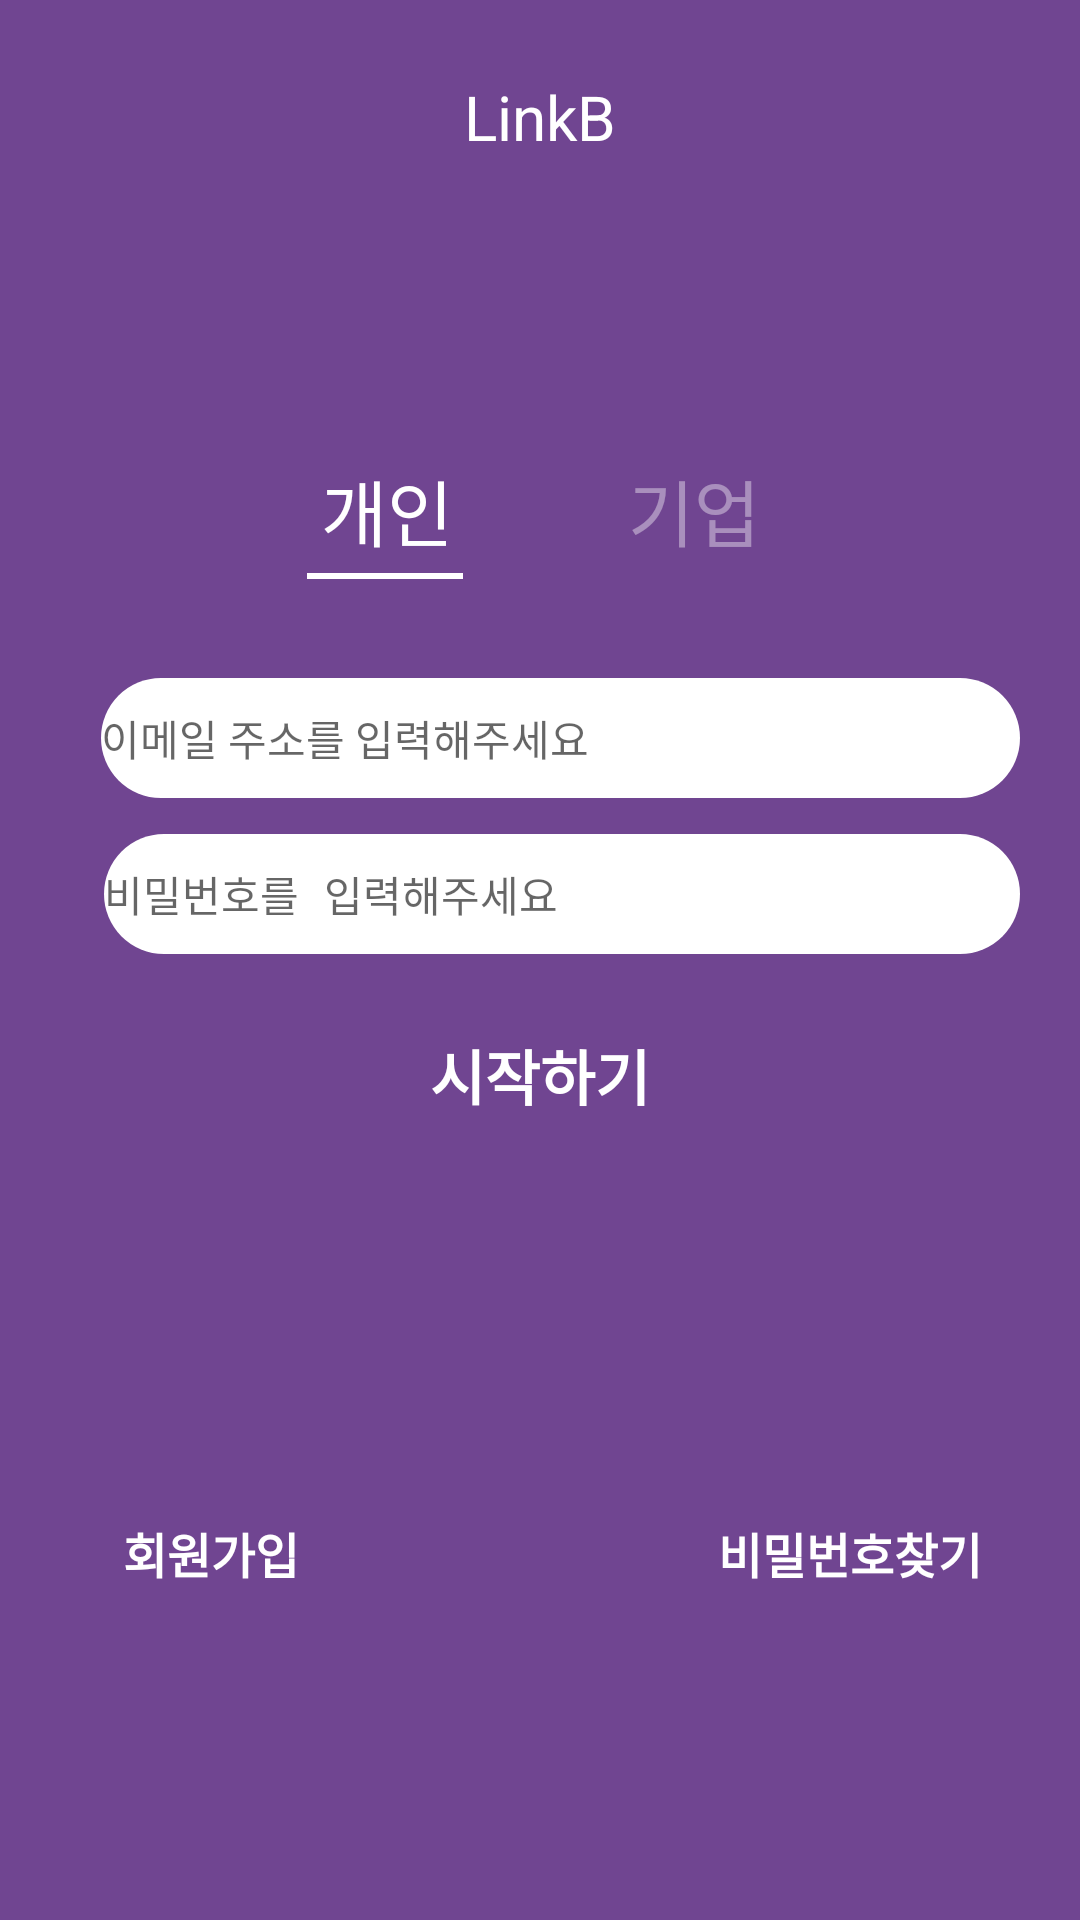

This screen was rendered from an Android layout file. Write that file and the resources it references.
<!-- AndroidManifest.xml: application theme AppTheme -->
<!-- res/layout/activity_login.xml -->
<?xml version="1.0" encoding="utf-8"?>
<LinearLayout xmlns:android="http://schemas.android.com/apk/res/android"
    xmlns:app="http://schemas.android.com/apk/res-auto"
    xmlns:tools="http://schemas.android.com/tools"
    android:layout_width="match_parent"
    android:layout_height="match_parent"
    android:background="#704591"
    tools:context=".login"
    android:orientation="vertical">

    <LinearLayout
        android:layout_width="match_parent"
        android:layout_height="match_parent"
        android:orientation="vertical">
        <LinearLayout
            android:layout_width="match_parent"
            android:layout_height="wrap_content"
            android:layout_weight="10"></LinearLayout>
        <LinearLayout
            android:layout_width="match_parent"
            android:layout_height="wrap_content"
            android:layout_weight="14.5"
            android:gravity="center">
            <androidx.appcompat.widget.Toolbar xmlns:android="http://schemas.android.com/apk/res/android"
                xmlns:app="http://schemas.android.com/apk/res-auto"
                xmlns:tools="http://schemas.android.com/tools"
                android:layout_width="match_parent"
                android:layout_height="wrap_content"
                android:background="#00000000"
                android:minHeight="?attr/actionBarSize"
                app:popupTheme="@style/ThemeOverlay.AppCompat.Light"
                android:id="@+id/login_toolbar"
                app:theme="@style/ThemeOverlay.AppCompat.Dark.ActionBar">
                <TextView
                    android:id="@+id/toolbar_title"
                    android:layout_width="wrap_content"
                    android:layout_height="wrap_content"
                    android:layout_gravity="center"
                    android:text="LinkB"
                    android:textSize="10pt"
                    android:textColor="#ffffff"/>

            </androidx.appcompat.widget.Toolbar>
        </LinearLayout>
        <LinearLayout
            android:layout_width="match_parent"
            android:layout_height="wrap_content"
            android:layout_weight="368"
            android:orientation="vertical">
            <LinearLayout
                android:layout_width="match_parent"
                android:layout_height="wrap_content"
                android:layout_weight="92"></LinearLayout>
            <LinearLayout
                android:layout_width="match_parent"
                android:layout_height="wrap_content"
                android:layout_weight="13.5"
                android:layout_marginBottom="16pt">
                <RadioGroup
                    android:id="@+id/rg"
                    android:checkedButton="@+id/radioPrivate"
                    android:layout_width="match_parent"
                    android:layout_height="match_parent"
                    android:orientation="horizontal"
                    android:gravity="center">
                    <LinearLayout
                        android:layout_width="wrap_content"
                        android:layout_height="match_parent"
                        android:layout_weight="62">
                    </LinearLayout>
                    <RadioButton
                        android:id="@+id/radioPrivate"
                        android:layout_width="25dp"
                        android:layout_height="match_parent"
                        android:paddingLeft="4.5dp"
                        android:paddingRight="3dp"
                        android:button="@null"
                        android:text="개인"
                        android:textSize="24dp"
                        android:textColor="@color/radiobuttonstate"
                        android:background="@drawable/radiobuttonstate"
                        android:layout_weight="16.5"
                        android:checked="true"/>
                    <LinearLayout
                        android:layout_width="wrap_content"
                        android:layout_height="match_parent"
                        android:layout_weight="30.5">
                    </LinearLayout>
                    <RadioButton
                        android:id="@+id/radiCcorporate"
                        android:layout_width="25dp"
                        android:layout_height="match_parent"
                        android:paddingLeft="4.5dp"
                        android:paddingRight="3dp"
                        android:text="기업"
                        android:button="@null"
                        android:background="@drawable/radiobuttonstate"
                        android:textSize="24dp"
                        android:textColor="@color/radiobuttonstate"
                        android:layout_weight="16.5"/>
                    <LinearLayout
                        android:layout_width="wrap_content"
                        android:layout_height="match_parent"
                        android:layout_weight="62">
                    </LinearLayout>

                </RadioGroup>
            </LinearLayout>
            <LinearLayout
                android:layout_width="match_parent"
                android:layout_height="wrap_content"
                android:orientation="vertical"
                android:gravity="center">
                <LinearLayout
                    android:layout_width="match_parent"
                    android:layout_height="wrap_content">
                    <LinearLayout
                        android:layout_width="wrap_content"
                        android:layout_height="match_parent"
                        android:layout_weight="15"></LinearLayout>
                    <EditText
                        android:layout_width="wrap_content"
                        android:layout_height="40dp"
                        android:layout_weight="157.5"
                        android:layout_marginBottom="12dp"
                        android:layout_marginHorizontal="20dp"
                        android:background="@drawable/login_edit"
                        android:textSize="14dp"
                        android:hint="이메일 주소를 입력해주세요"
                        android:singleLine="true"
                        android:id="@+id/edit_login_email">
                    </EditText>

                </LinearLayout>

                <LinearLayout
                    android:layout_width="match_parent"
                    android:layout_height="wrap_content">
                    <LinearLayout
                        android:layout_width="wrap_content"
                        android:layout_height="match_parent"
                        android:layout_weight="15"></LinearLayout>
                    <LinearLayout
                        android:layout_width="wrap_content"
                        android:layout_height="match_parent"
                        android:layout_weight="157.5">
                        <EditText
                            android:layout_width="match_parent"
                            android:layout_height="40dp"
                            android:layout_marginHorizontal="20dp"
                            android:background="@drawable/login_edit"
                            android:textSize="14dp"
                            android:hint="비밀번호를 입력해주세요"
                            android:singleLine="true"
                            android:inputType="textPassword"
                            android:id="@+id/edit_login_pwd">
                        </EditText>
                    </LinearLayout>

                    <LinearLayout
                        android:layout_width="wrap_content"
                        android:layout_height="25pt">
                    </LinearLayout>
                </LinearLayout>

            </LinearLayout>
            <LinearLayout
                android:layout_width="match_parent"
                android:layout_height="wrap_content"
                android:layout_weight="12"
                android:gravity="center">
                <Button
                    android:id="@+id/btnLogin"
                    android:layout_width="wrap_content"
                    android:layout_height="match_parent"
                    android:text="시작하기"
                    android:background="#00000000"
                    android:textColor="#ffffff"
                    android:textSize="20dp"
                    android:textStyle="bold"></Button>
            </LinearLayout>
            <LinearLayout
                android:layout_width="match_parent"
                android:layout_height="wrap_content"
                android:layout_weight="17.5"></LinearLayout>
            <LinearLayout
                android:layout_width="match_parent"
                android:layout_height="wrap_content"
                android:gravity="center"
                android:layout_weight="25">
                <ImageButton
                    android:layout_width="60dp"
                    android:layout_height="60dp"
                    android:layout_marginHorizontal="6dp"
                    android:background="#00000000"
                    android:padding="0dp"
                    android:src="@drawable/icon_naver"
                    android:id="@+id/btn_naver_login"
                    android:scaleType="fitXY"
                    />
                <ImageButton
                    android:layout_width="60dp"
                    android:layout_height="60dp"
                    android:layout_marginHorizontal="6dp"
                    android:background="#00000000"
                    android:padding="0dp"
                    android:src="@drawable/icon_kakao"
                    android:id="@+id/btn_kakao_login"
                    android:scaleType="fitXY"
                    />
            </LinearLayout>
            <LinearLayout
                android:layout_width="match_parent"
                android:layout_height="wrap_content"
                android:layout_weight="10"></LinearLayout>
            <LinearLayout
                android:layout_width="match_parent"
                android:layout_height="wrap_content"
                android:layout_weight="9.5">
                <LinearLayout
                    android:layout_width="wrap_content"
                    android:layout_height="match_parent"
                    android:layout_weight="15"></LinearLayout>
                <Button
                    android:id="@+id/btnSignUp"
                    android:layout_width="wrap_content"
                    android:layout_height="match_parent"
                    android:text="회원가입"
                    android:background="#00000000"
                    android:textColor="#ffffff"
                    android:textSize="16dp"
                    android:textStyle="bold"
                    android:layout_weight="24"></Button>
                <LinearLayout
                    android:layout_width="wrap_content"
                    android:layout_height="match_parent"
                    android:layout_weight="97.5"></LinearLayout>
                <Button
                    android:layout_width="wrap_content"
                    android:layout_height="match_parent"
                    android:text="비밀번호찾기"
                    android:background="#00000000"
                    android:textColor="#ffffff"
                    android:textSize="16dp"
                    android:textStyle="bold"
                    android:layout_weight="36"></Button>
                <LinearLayout
                    android:layout_width="wrap_content"
                    android:layout_height="match_parent"
                    android:layout_weight="15"></LinearLayout>
            </LinearLayout>
            <LinearLayout
                android:layout_width="match_parent"
                android:layout_height="wrap_content"
                android:layout_weight="114">
            </LinearLayout>
        </LinearLayout>
    </LinearLayout>

</LinearLayout>
<!-- resources referenced by this layout -->
<resources>
  <!-- drawable login_edit (drawable) -->
  <?xml version="1.0" encoding="utf-8"?>
  <shape xmlns:android="http://schemas.android.com/apk/res/android"
      android:shape="rectangle">
      <solid android:color="#FFFFFF"/>
      <corners
          android:bottomRightRadius="15pt"
          android:bottomLeftRadius="15pt"
          android:topLeftRadius="15pt"
          android:topRightRadius="15pt"/>
  </shape>
  <!-- drawable radiobuttonstate (drawable-v24) -->
  <?xml version="1.0" encoding="utf-8"?>
  <selector xmlns:android="http://schemas.android.com/apk/res/android">
      
      <item android:state_checked="true">
          <layer-list xmlns:android="http://schemas.android.com/apk/res/android">
              
              <item android:top="-5dp" android:left="-5dp" android:right="-5dp"
                  >
                  <shape android:shape="rectangle">
                      <stroke android:color="#FFFFFF" android:width="2dp"
                          />
                  </shape>
              </item>
          </layer-list>
      </item>
  </selector>
  <style name="AppTheme" parent="Theme.AppCompat.Light.NoActionBar">
          
          <item name="colorPrimary">@color/colorPrimary</item>
          <item name="colorPrimaryDark">@color/colorPrimaryDark</item>
          <item name="colorAccent">@color/colorAccent</item>
          <item name="android:windowDrawsSystemBarBackgrounds">true</item>
          <item name="android:statusBarColor">@android:color/transparent</item>
          <item name="android:windowTranslucentStatus">true</item>
          <item name="android:fitsSystemWindows">true</item>
      </style>
  <color name="colorPrimary">#70459A</color>
  <color name="colorPrimaryDark">#000000</color>
  <color name="colorAccent">#70459A</color>
</resources>
